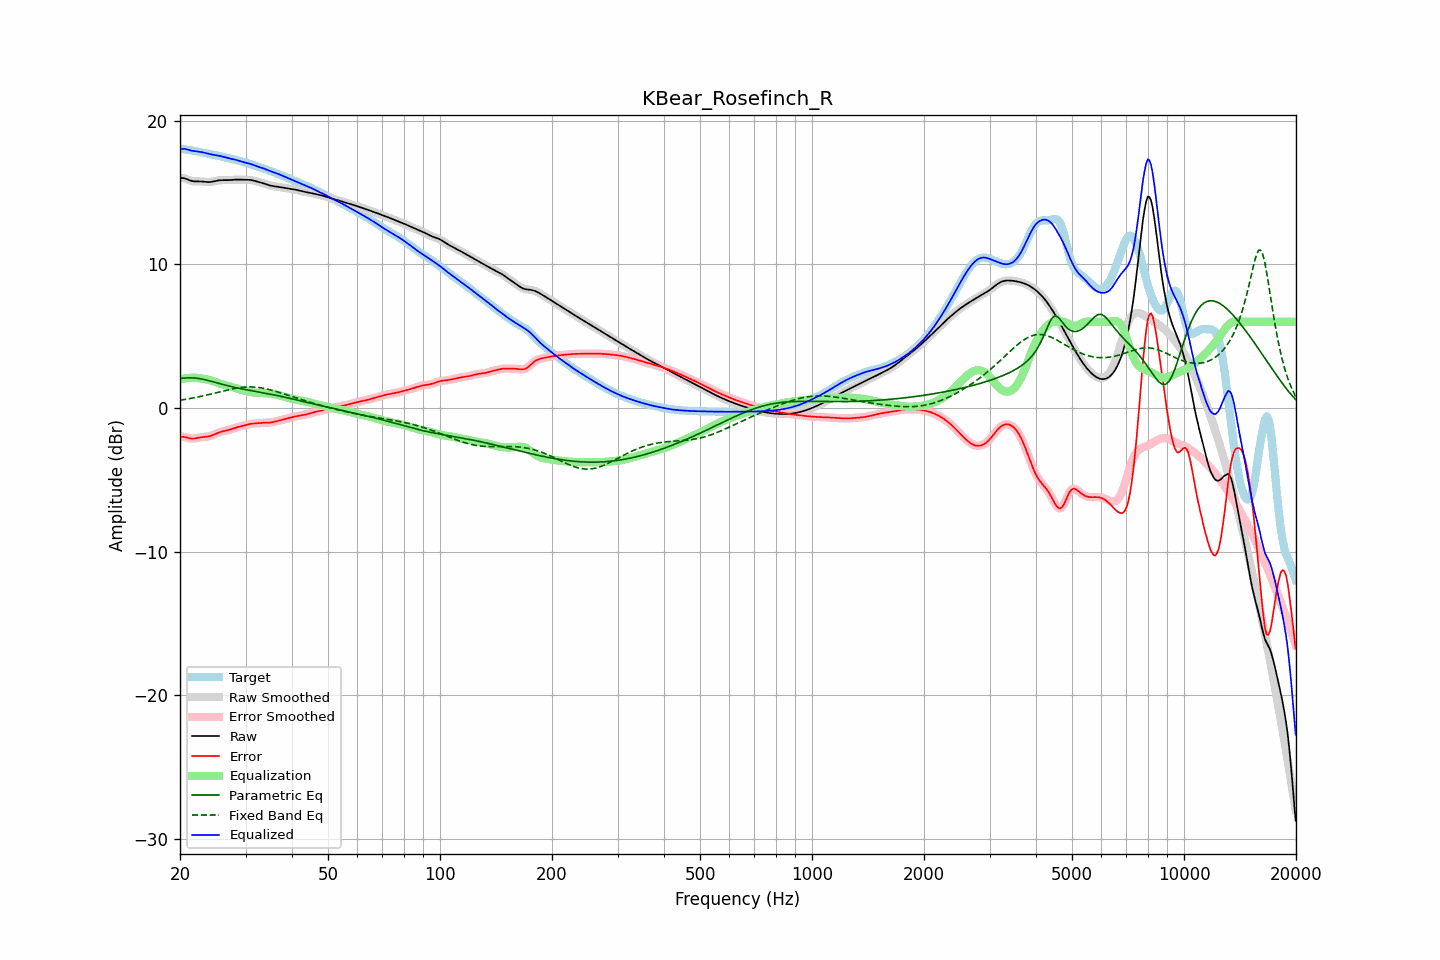

Source data for this figure (header and first rows):
frequency, raw, error, smoothed, error_smoothed, equalization, parametric_eq, fixed_band_eq, equalized_raw, equalized_smoothed, target
20.00, 16.00, -2.02, 16.00, -2.02, 1.98, 2.06, 0.54, 17.97, 17.98, 18.02
20.20, 16.01, -2.01, 16.00, -2.01, 2.01, 2.07, 0.56, 18.02, 18.01, 18.01
20.40, 16.00, -2.01, 15.99, -2.01, 2.04, 2.08, 0.58, 18.04, 18.03, 18.01
20.61, 15.98, -2.02, 15.97, -2.02, 2.06, 2.08, 0.60, 18.03, 18.03, 18.00
20.81, 15.93, -2.05, 15.93, -2.05, 2.08, 2.09, 0.61, 18.01, 18.01, 17.98
21.02, 15.88, -2.08, 15.89, -2.08, 2.09, 2.09, 0.63, 17.98, 17.98, 17.97
21.23, 15.84, -2.11, 15.84, -2.11, 2.10, 2.10, 0.65, 17.94, 17.94, 17.95
21.44, 15.80, -2.13, 15.80, -2.12, 2.11, 2.10, 0.67, 17.91, 17.91, 17.93
21.66, 15.78, -2.13, 15.78, -2.13, 2.11, 2.09, 0.69, 17.89, 17.89, 17.91
21.87, 15.77, -2.12, 15.77, -2.12, 2.11, 2.09, 0.72, 17.87, 17.88, 17.89
22.09, 15.76, -2.11, 15.76, -2.10, 2.10, 2.08, 0.74, 17.86, 17.86, 17.87
22.31, 15.76, -2.08, 15.76, -2.08, 2.09, 2.06, 0.76, 17.85, 17.85, 17.85
22.54, 15.77, -2.06, 15.77, -2.06, 2.07, 2.05, 0.78, 17.84, 17.84, 17.82
22.76, 15.76, -2.04, 15.76, -2.04, 2.05, 2.03, 0.81, 17.82, 17.82, 17.80
22.99, 15.76, -2.02, 15.76, -2.02, 2.04, 2.00, 0.83, 17.79, 17.79, 17.78
23.22, 15.74, -2.01, 15.74, -2.01, 2.02, 1.98, 0.86, 17.76, 17.76, 17.76
23.45, 15.73, -2.00, 15.73, -2.00, 2.00, 1.95, 0.88, 17.74, 17.74, 17.74
23.69, 15.72, -1.99, 15.72, -1.99, 1.98, 1.93, 0.91, 17.71, 17.71, 17.72
23.92, 15.72, -1.97, 15.72, -1.97, 1.96, 1.90, 0.94, 17.68, 17.68, 17.69
24.16, 15.73, -1.94, 15.73, -1.94, 1.93, 1.87, 0.96, 17.66, 17.66, 17.67
24.40, 15.74, -1.90, 15.74, -1.90, 1.89, 1.84, 0.99, 17.64, 17.64, 17.65
24.65, 15.77, -1.86, 15.77, -1.86, 1.85, 1.81, 1.02, 17.62, 17.62, 17.62
24.89, 15.79, -1.81, 15.79, -1.81, 1.81, 1.77, 1.05, 17.60, 17.60, 17.60
25.14, 15.82, -1.76, 15.82, -1.76, 1.77, 1.74, 1.07, 17.58, 17.58, 17.57
25.39, 15.84, -1.71, 15.83, -1.71, 1.72, 1.71, 1.10, 17.56, 17.56, 17.55
25.65, 15.85, -1.67, 15.85, -1.67, 1.69, 1.68, 1.13, 17.53, 17.53, 17.52
25.91, 15.85, -1.64, 15.85, -1.64, 1.65, 1.65, 1.16, 17.51, 17.50, 17.50
26.16, 15.86, -1.62, 15.85, -1.62, 1.62, 1.62, 1.19, 17.47, 17.47, 17.47
26.43, 15.85, -1.59, 15.85, -1.59, 1.59, 1.59, 1.21, 17.44, 17.44, 17.45
26.69, 15.85, -1.57, 15.85, -1.57, 1.56, 1.57, 1.24, 17.41, 17.41, 17.42
26.96, 15.85, -1.54, 15.85, -1.54, 1.53, 1.54, 1.27, 17.38, 17.39, 17.40
27.23, 15.86, -1.51, 15.86, -1.51, 1.50, 1.51, 1.29, 17.36, 17.36, 17.37
27.50, 15.87, -1.47, 15.87, -1.47, 1.47, 1.48, 1.31, 17.34, 17.34, 17.34
27.77, 15.88, -1.43, 15.88, -1.43, 1.43, 1.46, 1.34, 17.31, 17.31, 17.31
28.05, 15.89, -1.39, 15.89, -1.39, 1.40, 1.43, 1.36, 17.29, 17.29, 17.28
28.33, 15.89, -1.36, 15.89, -1.36, 1.37, 1.41, 1.38, 17.26, 17.26, 17.25
28.62, 15.90, -1.33, 15.89, -1.33, 1.33, 1.39, 1.40, 17.23, 17.23, 17.22
28.90, 15.89, -1.30, 15.89, -1.30, 1.30, 1.36, 1.41, 17.19, 17.19, 17.19
29.19, 15.89, -1.27, 15.89, -1.27, 1.27, 1.34, 1.43, 17.16, 17.16, 17.16
29.48, 15.88, -1.25, 15.88, -1.25, 1.24, 1.32, 1.44, 17.12, 17.12, 17.13
29.78, 15.88, -1.22, 15.88, -1.22, 1.21, 1.30, 1.45, 17.09, 17.09, 17.10
30.08, 15.88, -1.19, 15.88, -1.19, 1.18, 1.28, 1.46, 17.06, 17.06, 17.07
30.38, 15.88, -1.16, 15.88, -1.16, 1.16, 1.26, 1.46, 17.04, 17.04, 17.04
30.68, 15.88, -1.13, 15.88, -1.13, 1.14, 1.24, 1.46, 17.01, 17.01, 17.00
30.99, 15.87, -1.10, 15.86, -1.11, 1.11, 1.22, 1.47, 16.98, 16.98, 16.97
31.30, 15.85, -1.09, 15.84, -1.09, 1.10, 1.20, 1.46, 16.94, 16.94, 16.93
31.61, 15.82, -1.08, 15.82, -1.08, 1.08, 1.18, 1.46, 16.90, 16.90, 16.90
31.93, 15.79, -1.07, 15.79, -1.07, 1.07, 1.16, 1.45, 16.85, 16.85, 16.86
32.24, 15.76, -1.06, 15.76, -1.06, 1.06, 1.14, 1.44, 16.81, 16.81, 16.82
32.57, 15.72, -1.06, 15.73, -1.05, 1.05, 1.12, 1.42, 16.77, 16.77, 16.78
32.89, 15.70, -1.04, 15.70, -1.04, 1.04, 1.10, 1.41, 16.74, 16.74, 16.74
33.22, 15.67, -1.03, 15.67, -1.03, 1.04, 1.08, 1.39, 16.71, 16.71, 16.70
33.55, 15.64, -1.02, 15.63, -1.03, 1.03, 1.05, 1.37, 16.67, 16.67, 16.66
33.89, 15.60, -1.02, 15.60, -1.02, 1.03, 1.03, 1.35, 16.63, 16.63, 16.62
34.23, 15.56, -1.02, 15.56, -1.02, 1.02, 1.01, 1.32, 16.58, 16.58, 16.58
34.57, 15.52, -1.02, 15.52, -1.02, 1.02, 0.99, 1.30, 16.53, 16.53, 16.54
34.92, 15.48, -1.02, 15.48, -1.01, 1.00, 0.97, 1.27, 16.49, 16.49, 16.50
35.27, 15.46, -1.00, 15.46, -1.00, 0.99, 0.95, 1.24, 16.45, 16.45, 16.46
35.62, 15.44, -0.98, 15.44, -0.98, 0.97, 0.92, 1.21, 16.41, 16.41, 16.42
35.97, 15.42, -0.95, 15.42, -0.95, 0.95, 0.90, 1.18, 16.37, 16.37, 16.37
... 635 more rows
